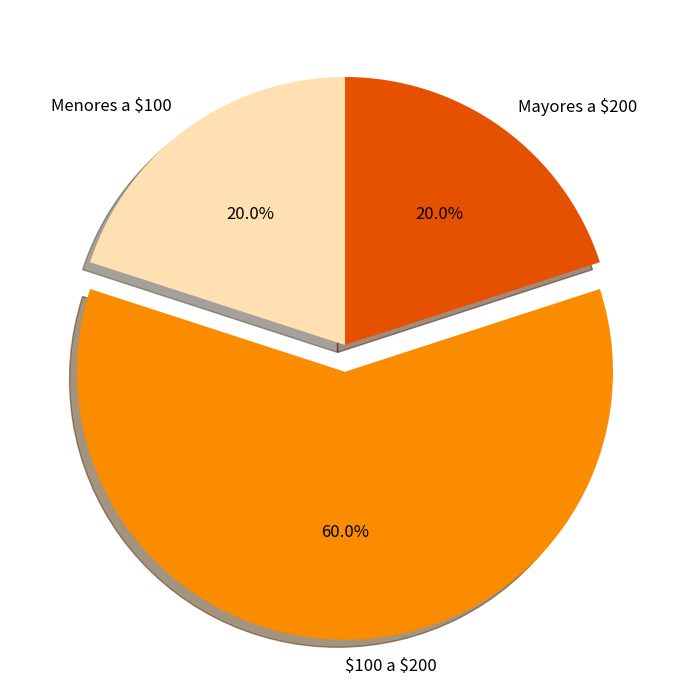

The script that saved this image:
import matplotlib.pyplot as plt

# Etiquetas con el signo de pesos escapado para evitar errores de formato
labels = ['Menores a \$100', '\$100 a \$200', 'Mayores a \$200']
sizes = [20, 60, 20]
colors = ['#ffe0b2', '#fb8c00', '#e65100'] # Escala de naranjas

plt.figure(figsize=(7, 7))

# El parámetro autopct coloca el porcentaje, las etiquetas (labels) llevan los signos $
plt.pie(sizes, labels=labels, autopct='%1.1f%%', startangle=90,
        colors=colors, explode=(0, 0.1, 0), shadow=True,
        textprops={'fontsize': 12})

plt.tight_layout()
plt.savefig('4.2.2_Pastel_Precios_Corregido.png', dpi=300)
plt.show()
